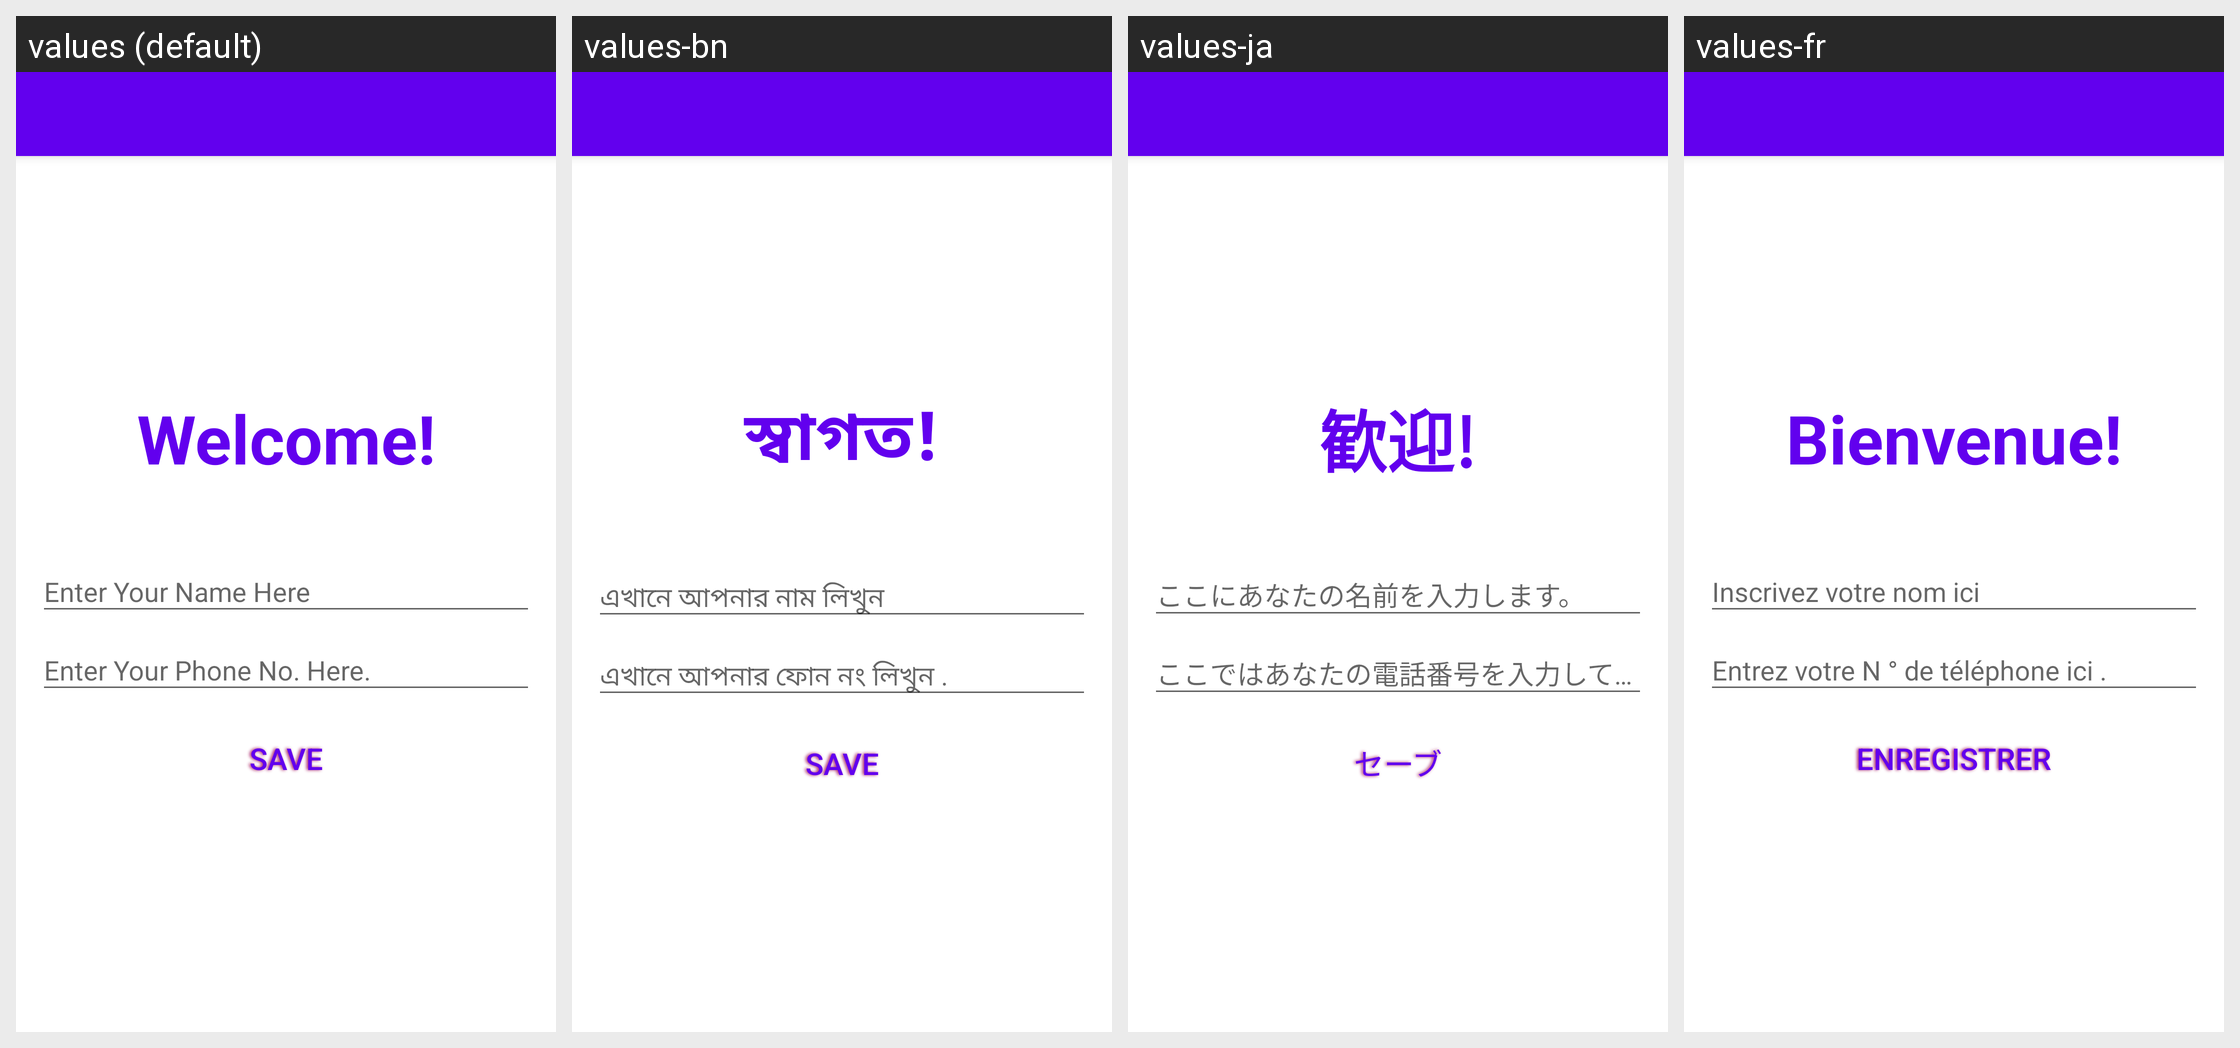

Translations of the strings shown on this Android screen, per locale in the grid:
Android screen res/layout/activity_add_new.xml rendered under 4 locales, left to right: values (default), values-bn, values-ja, values-fr. Device: Nexus 5 (rendered at 1080×1920; each locale shown at half size, 540×960, under a caption strip naming it); theme AppTheme.NoActionBar.
Strings drawn on this screen, with the default value and each locale's value (text and hints the layout hard-codes appear in the picture but are not listed):

welcome
  values: Welcome!
  values-bn: স্বাগত!
  values-ja: 歓迎!
  values-fr: Bienvenue!

btn_save
  values: Save
  values-bn: Save
  values-ja: セーブ
  values-fr: enregistrer
